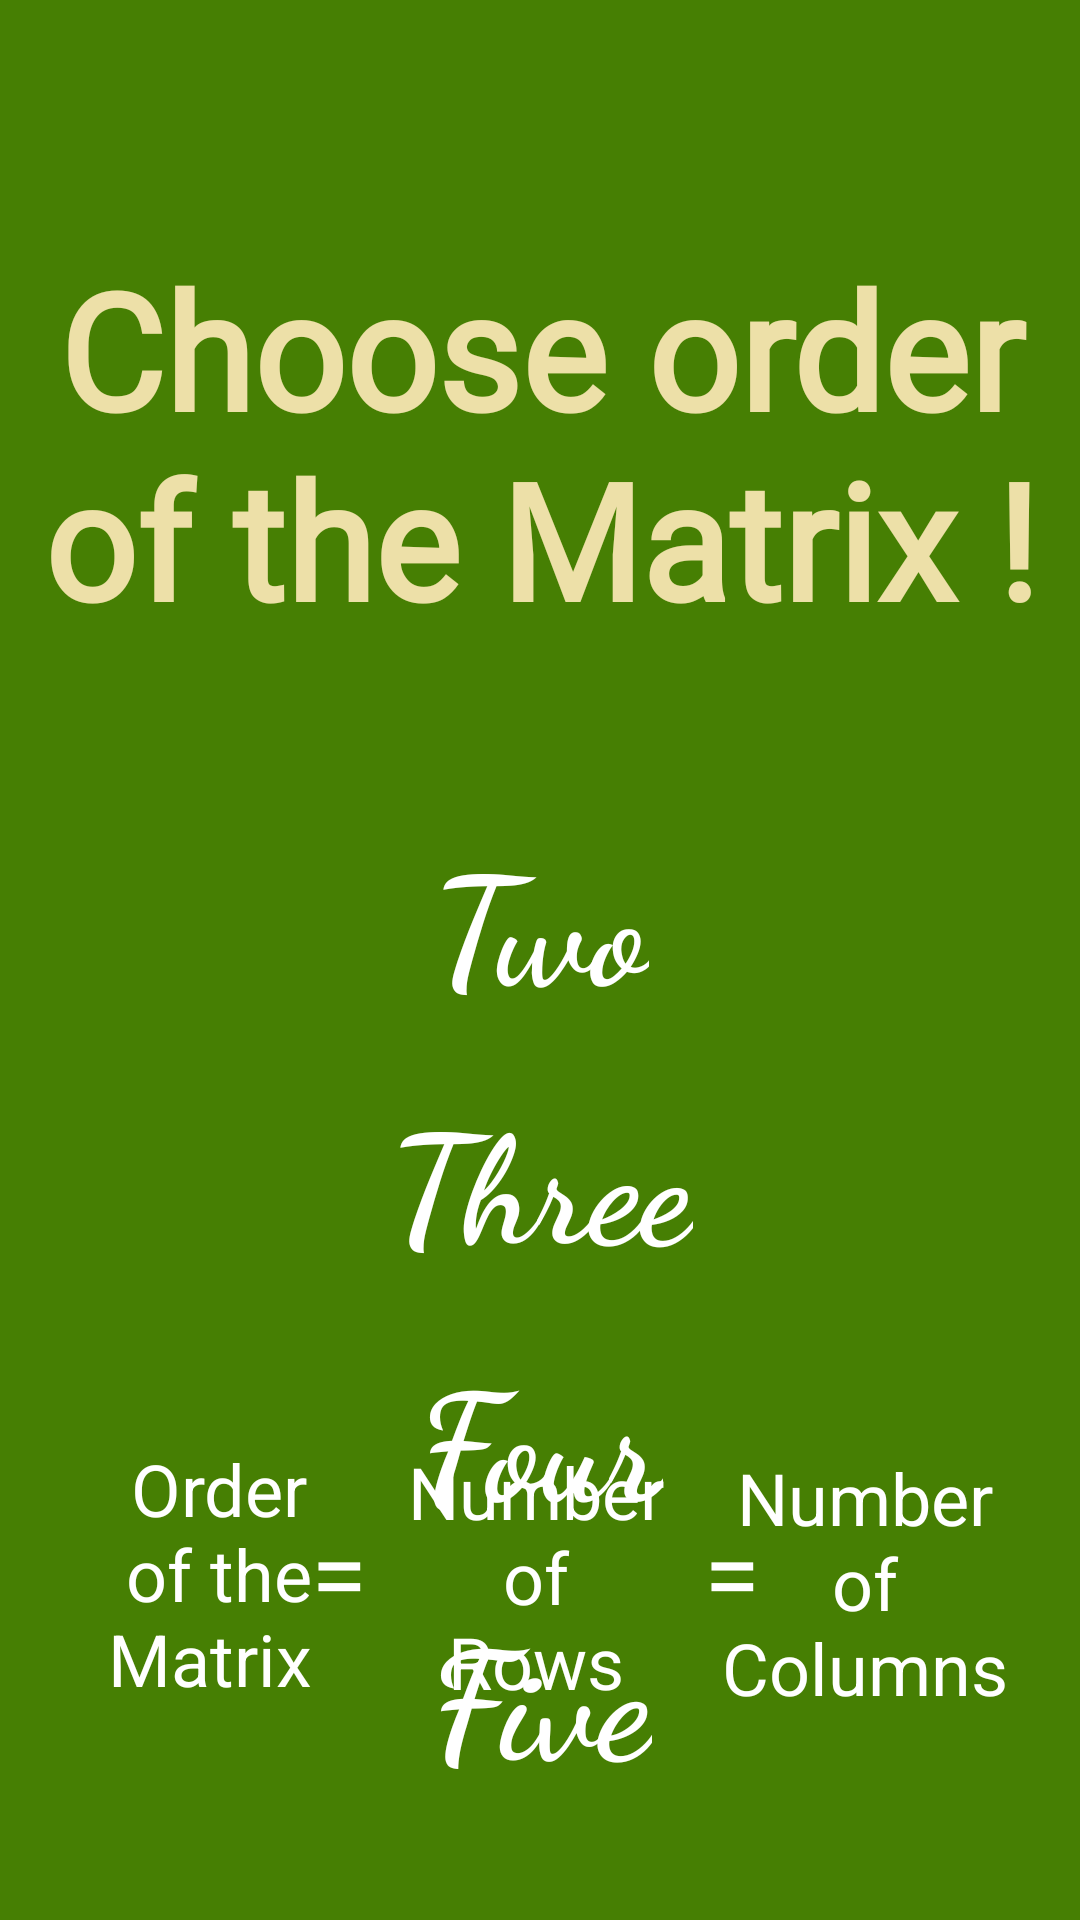

This screen was rendered from an Android layout file. Write that file and the resources it references.
<!-- AndroidManifest.xml: application theme Theme.MatrixCalculator -->
<!-- res/layout/activity_determinant.xml -->
<?xml version="1.0" encoding="utf-8"?>
<androidx.constraintlayout.widget.ConstraintLayout xmlns:android="http://schemas.android.com/apk/res/android"
    xmlns:app="http://schemas.android.com/apk/res-auto"
    xmlns:tools="http://schemas.android.com/tools"
    android:layout_width="match_parent"
    android:layout_height="match_parent"
    android:background="#467F03"
    tools:context=".Determinant">

    <TextView
        android:id="@+id/textView6"
        android:layout_width="367dp"
        android:layout_height="162dp"
        android:layout_marginTop="80dp"
        android:fontFamily="@font/akaya_telivigala"
        android:foregroundGravity="center_horizontal"
        android:gravity="center_horizontal"
        android:text="Choose order of the Matrix !"
        android:textColor="#EDE0A8"
        android:textSize="54dp"
        android:textStyle="bold"
        app:layout_constraintEnd_toEndOf="parent"
        app:layout_constraintStart_toStartOf="parent"
        app:layout_constraintTop_toTopOf="parent"
        tools:ignore="TextContrastCheck" />

    <ImageButton
        android:id="@+id/order2det"
        android:layout_width="209dp"
        android:layout_height="66dp"
        android:layout_marginTop="32dp"
        android:background="#467F03"
        android:fontFamily="@font/architects_daughter"
        android:onClick="OpenOrder2"
        android:textSize="56sp"
        android:textStyle="bold"
        app:layout_constraintEnd_toEndOf="parent"
        app:layout_constraintStart_toStartOf="parent"
        app:layout_constraintTop_toBottomOf="@+id/textView6"
        tools:ignore="TextContrastCheck,SpeakableTextPresentCheck" />

    <ImageButton
        android:id="@+id/order3det"
        android:layout_width="209dp"
        android:layout_height="66dp"
        android:layout_marginTop="20dp"
        android:background="#467F03"
        android:fontFamily="@font/architects_daughter"
        android:onClick="OpenOrder3"
        android:textSize="56sp"
        android:textStyle="bold"
        app:layout_constraintEnd_toEndOf="parent"
        app:layout_constraintStart_toStartOf="parent"
        app:layout_constraintTop_toBottomOf="@+id/order2det"
        tools:ignore="TextContrastCheck,SpeakableTextPresentCheck" />

    <ImageButton
        android:id="@+id/order4det"
        android:layout_width="209dp"
        android:layout_height="66dp"
        android:layout_marginTop="20dp"
        android:background="#467F03"
        android:fontFamily="@font/architects_daughter"
        android:onClick="OpenOrder4"
        android:textSize="56sp"
        android:textStyle="bold"
        app:layout_constraintEnd_toEndOf="parent"
        app:layout_constraintHorizontal_bias="0.5"
        app:layout_constraintStart_toStartOf="parent"
        app:layout_constraintTop_toBottomOf="@+id/order3det"
        tools:ignore="TextContrastCheck,SpeakableTextPresentCheck" />

    <ImageButton
        android:id="@+id/order5det"
        android:layout_width="209dp"
        android:layout_height="66dp"
        android:layout_marginTop="20dp"
        android:background="#467F03"
        android:fontFamily="@font/architects_daughter"
        android:onClick="OpenOrder5"
        android:textSize="56sp"
        android:textStyle="bold"
        app:layout_constraintEnd_toEndOf="parent"
        app:layout_constraintHorizontal_bias="0.5"
        app:layout_constraintStart_toStartOf="parent"
        app:layout_constraintTop_toBottomOf="@+id/order4det"
        tools:ignore="TextContrastCheck,SpeakableTextPresentCheck" />

    <TextView
        android:id="@+id/textView8"
        android:layout_width="86dp"
        android:layout_height="116dp"
        android:layout_marginBottom="44dp"
        android:gravity="center_horizontal"
        android:text="Order of the Matrix "
        android:textColor="@color/white"
        android:textSize="24sp"
        app:layout_constraintBottom_toBottomOf="parent"
        app:layout_constraintEnd_toEndOf="parent"
        app:layout_constraintHorizontal_bias="0.11"
        app:layout_constraintStart_toStartOf="parent"
        tools:ignore="TextContrastCheck" />

    <TextView
        android:id="@+id/textView11"
        android:layout_width="98dp"
        android:layout_height="119dp"
        android:layout_marginBottom="40dp"
        android:gravity="center_horizontal"
        android:text="Number   of   Rows"
        android:textColor="@color/white"
        android:textSize="24sp"
        app:layout_constraintBottom_toBottomOf="parent"
        app:layout_constraintEnd_toEndOf="parent"
        app:layout_constraintHorizontal_bias="0.495"
        app:layout_constraintStart_toStartOf="parent"
        tools:ignore="TextContrastCheck" />

    <TextView
        android:id="@+id/textView13"
        android:layout_width="98dp"
        android:layout_height="113dp"
        android:layout_marginBottom="44dp"
        android:gravity="center_horizontal"
        android:text="Number of Columns"
        android:textColor="@color/white"
        android:textSize="24sp"
        app:layout_constraintBottom_toBottomOf="parent"
        app:layout_constraintEnd_toEndOf="parent"
        app:layout_constraintHorizontal_bias="0.913"
        app:layout_constraintStart_toStartOf="parent"
        tools:ignore="TextContrastCheck" />

    <TextView
        android:id="@+id/textView9"
        android:layout_width="wrap_content"
        android:layout_height="wrap_content"
        android:fontFamily="cursive"
        android:text="Two"
        android:textColor="@android:color/white"
        android:textSize="50sp"
        android:textStyle="bold"
        app:layout_constraintBottom_toBottomOf="@+id/order2det"
        app:layout_constraintEnd_toEndOf="@+id/order2det"
        app:layout_constraintStart_toStartOf="@+id/order2det"
        app:layout_constraintTop_toTopOf="@+id/order2det"
        tools:ignore="TextContrastCheck" />

    <TextView
        android:id="@+id/textView10"
        android:layout_width="wrap_content"
        android:layout_height="wrap_content"
        android:fontFamily="cursive"
        android:text="Three"
        android:textColor="@android:color/white"
        android:textSize="50sp"
        android:textStyle="bold"
        app:layout_constraintBottom_toBottomOf="@+id/order3det"
        app:layout_constraintEnd_toEndOf="@+id/order3det"
        app:layout_constraintStart_toStartOf="@+id/order3det"
        app:layout_constraintTop_toTopOf="@+id/order3det"
        tools:ignore="TextContrastCheck" />

    <TextView
        android:id="@+id/textVie11"
        android:layout_width="wrap_content"
        android:layout_height="wrap_content"
        android:fontFamily="cursive"
        android:text="Four"
        android:textColor="@android:color/white"
        android:textSize="50sp"
        android:textStyle="bold"
        app:layout_constraintBottom_toBottomOf="@+id/order4det"
        app:layout_constraintEnd_toEndOf="@+id/order4det"
        app:layout_constraintStart_toStartOf="@+id/order4det"
        app:layout_constraintTop_toTopOf="@+id/order4det"
        tools:ignore="TextContrastCheck" />

    <TextView
        android:id="@+id/textView12"
        android:layout_width="wrap_content"
        android:layout_height="wrap_content"
        android:fontFamily="cursive"
        android:text="Five"
        android:textColor="@android:color/white"
        android:textSize="50sp"
        android:textStyle="bold"
        app:layout_constraintBottom_toBottomOf="@+id/order5det"
        app:layout_constraintEnd_toEndOf="@+id/order5det"
        app:layout_constraintStart_toStartOf="@+id/order5det"
        app:layout_constraintTop_toTopOf="@+id/order5det"
        tools:ignore="TextContrastCheck" />

    <TextView
        android:id="@+id/textView14"
        android:layout_width="33dp"
        android:layout_height="51dp"
        android:layout_marginBottom="88dp"
        android:gravity="center_horizontal"
        android:text="="
        android:textColor="@color/white"
        android:textSize="34sp"
        app:layout_constraintBottom_toBottomOf="parent"
        app:layout_constraintEnd_toStartOf="@+id/textView11"
        app:layout_constraintHorizontal_bias="1.0"
        app:layout_constraintStart_toEndOf="@+id/textView8" />

    <TextView
        android:id="@+id/textView15"
        android:layout_width="33dp"
        android:layout_height="51dp"
        android:layout_marginBottom="88dp"
        android:gravity="center_horizontal"
        android:text="="
        android:textColor="@color/white"
        android:textSize="34sp"
        app:layout_constraintBottom_toBottomOf="parent"
        app:layout_constraintEnd_toStartOf="@+id/textView13"
        app:layout_constraintHorizontal_bias="0.0"
        app:layout_constraintStart_toEndOf="@+id/textView11" />
</androidx.constraintlayout.widget.ConstraintLayout>
<!-- resources referenced by this layout -->
<resources>
  <style name="Theme.MatrixCalculator" parent="Theme.AppCompat.DayNight.NoActionBar">
          
          <item name="colorPrimary">@color/purple_200</item>
          <item name="colorPrimaryVariant">@color/purple_700</item>
          <item name="colorOnPrimary">@color/black</item>
          
          <item name="colorSecondary">@color/teal_200</item>
          <item name="colorSecondaryVariant">@color/teal_200</item>
          <item name="colorOnSecondary">@color/black</item>
          
          <item name="android:statusBarColor" tools:targetApi="l">?attr/colorPrimaryVariant</item>
          
      </style>
  <!-- not gathered from this repository: default colours our renderer supplied (Android Studio template values) -->
  <color name="purple_200">#FFBB86FC</color>
  <color name="purple_700">#FF3700B3</color>
  <color name="teal_200">#FF03DAC5</color>
  <color name="black">#FF000000</color>
  <color name="white">#FFFFFFFF</color>
</resources>
